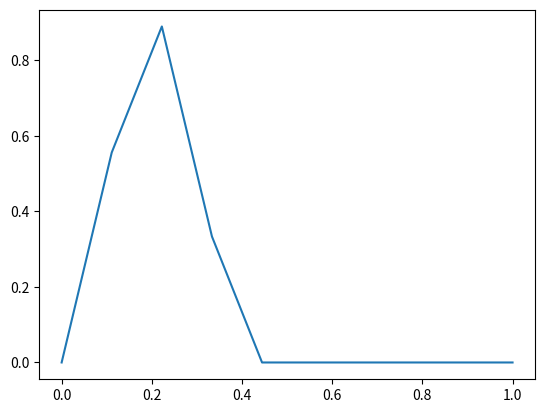

Source code (Python):
import numpy as np
import matplotlib.pyplot as plt

"Domain data"
a=0
b=1

"Domain decomposition (uniform mesh)"
n=5 #Number of elements 
h=(b-a)/n #element length
np.set_printoptions(precision=6,suppress=True)
print('element length: h=',f"{h:.2f}","\n") #https://blog.teclado.com/python-formatting-numbers-for-printing/

nodos=[] #Mesh node vector 
for i in range(n+1):
    i=a+h*i
    nodos.append(i)

#print("Node list: ",nodos)

Nodos= np.array(nodos) #conversion to array of nodes
print("Node numpy-array: ",Nodos, "\n")

print(len(Nodos))

#https://www.pythonpool.com/numpy-piecewise/
"creación de las funciones a trozos"

x=np.linspace(a,b,10)
print(x)

def phi(i,x):
    if x<Nodos[i-1]:
        return 0
    elif x>=Nodos[i-1] and x<Nodos[i]:
        yy = (x -Nodos[i-1])/(Nodos[i]-Nodos[i-1])
        return yy
    elif x>=Nodos[i] and x<Nodos[i+1]:
        yy = (Nodos[i+1]-x)/(Nodos[i+1]-Nodos[i])
        return yy
    elif x>Nodos[i+1]:
        return 0

phi = np.vectorize(phi)

y = phi(1,x)

plt.plot(x,y)
plt.show

